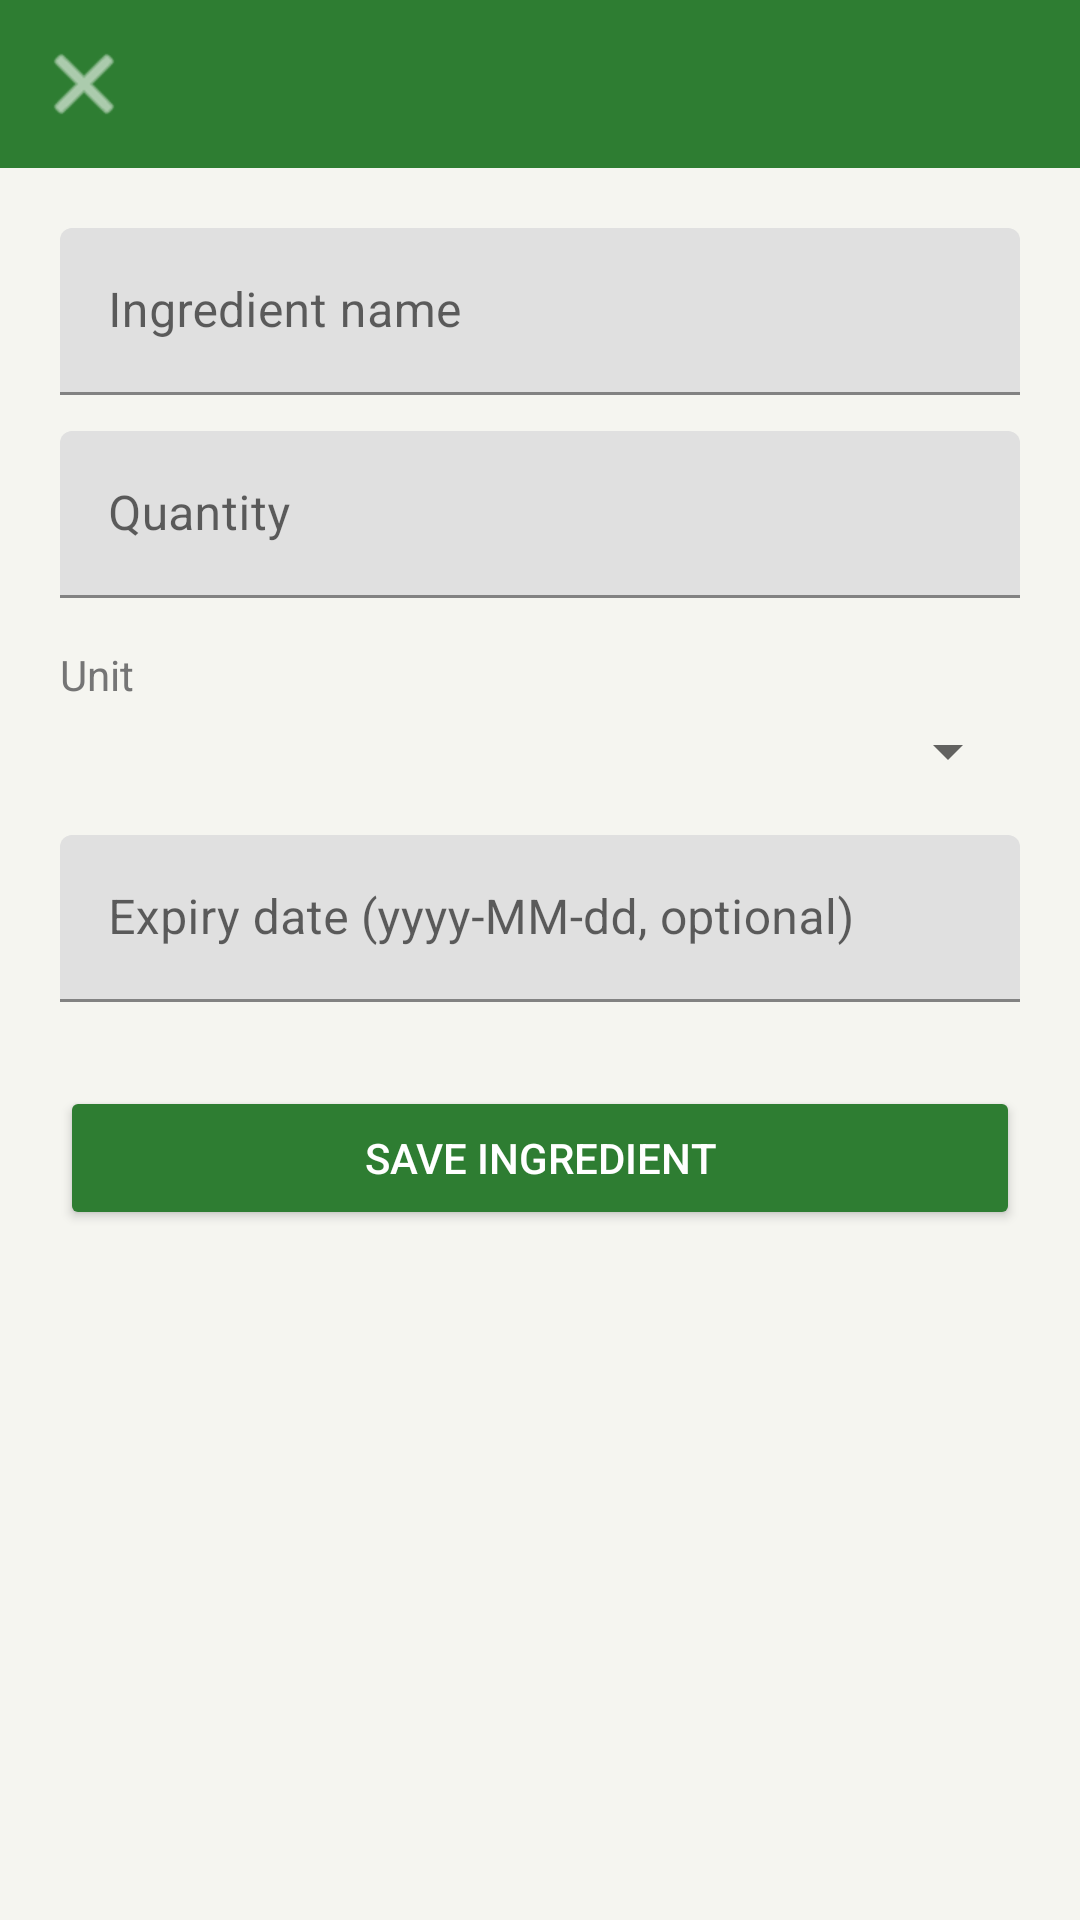

Here is an Android app screen rendered from its layout file. Give the layout XML and the strings, colors and styles it references.
<!-- AndroidManifest.xml: application theme Theme.SmartPantryManager -->
<!-- res/layout/activity_add_edit_ingredient.xml -->
<?xml version="1.0" encoding="utf-8"?>
<LinearLayout xmlns:android="http://schemas.android.com/apk/res/android"
    xmlns:app="http://schemas.android.com/apk/res-auto"
    android:layout_width="match_parent"
    android:layout_height="match_parent"
    android:orientation="vertical"
    android:background="@color/background">

    <com.google.android.material.appbar.MaterialToolbar
        android:id="@+id/toolbar"
        android:layout_width="match_parent"
        android:layout_height="?attr/actionBarSize"
        android:background="@color/primary"
        android:title="Add Ingredient"
        android:titleTextColor="@color/white"
        app:navigationIcon="@android:drawable/ic_menu_close_clear_cancel"
        app:navigationIconTint="@color/white" />

    <ScrollView
        android:layout_width="match_parent"
        android:layout_height="match_parent">

        <LinearLayout
            android:layout_width="match_parent"
            android:layout_height="wrap_content"
            android:orientation="vertical"
            android:padding="20dp">

            <com.google.android.material.textfield.TextInputLayout
                android:layout_width="match_parent"
                android:layout_height="wrap_content"
                android:hint="Ingredient name">
                <com.google.android.material.textfield.TextInputEditText
                    android:id="@+id/etName"
                    android:layout_width="match_parent"
                    android:layout_height="wrap_content"
                    android:inputType="textCapSentences" />
            </com.google.android.material.textfield.TextInputLayout>

            <com.google.android.material.textfield.TextInputLayout
                android:layout_width="match_parent"
                android:layout_height="wrap_content"
                android:layout_marginTop="12dp"
                android:hint="Quantity">
                <com.google.android.material.textfield.TextInputEditText
                    android:id="@+id/etQuantity"
                    android:layout_width="match_parent"
                    android:layout_height="wrap_content"
                    android:inputType="numberDecimal" />
            </com.google.android.material.textfield.TextInputLayout>

            <TextView
                android:layout_width="wrap_content"
                android:layout_height="wrap_content"
                android:layout_marginTop="16dp"
                android:text="Unit"
                android:textColor="@color/text_secondary" />

            <Spinner
                android:id="@+id/spinnerUnit"
                android:layout_width="match_parent"
                android:layout_height="wrap_content"
                android:layout_marginTop="4dp" />

            <com.google.android.material.textfield.TextInputLayout
                android:layout_width="match_parent"
                android:layout_height="wrap_content"
                android:layout_marginTop="16dp"
                android:hint="Expiry date (yyyy-MM-dd, optional)">
                <com.google.android.material.textfield.TextInputEditText
                    android:id="@+id/etExpiry"
                    android:layout_width="match_parent"
                    android:layout_height="wrap_content"
                    android:focusable="false"
                    android:clickable="true" />
            </com.google.android.material.textfield.TextInputLayout>

            <Button
                android:id="@+id/btnSave"
                android:layout_width="match_parent"
                android:layout_height="wrap_content"
                android:layout_marginTop="28dp"
                android:text="Save Ingredient"
                android:backgroundTint="@color/primary"
                android:textColor="@color/white" />

            <Button
                android:id="@+id/btnDelete"
                android:layout_width="match_parent"
                android:layout_height="wrap_content"
                android:layout_marginTop="12dp"
                android:text="Delete Ingredient"
                android:backgroundTint="@color/danger"
                android:textColor="@color/white"
                android:visibility="gone" />

        </LinearLayout>
    </ScrollView>

</LinearLayout>
<!-- resources referenced by this layout -->
<resources>
  <color name="background">#F5F5F0</color>
  <color name="danger">#C62828</color>
  <color name="primary">#2E7D32</color>
  <color name="text_secondary">#757575</color>
  <color name="white">#FFFFFF</color>
  <style name="Theme.SmartPantryManager" parent="Theme.MaterialComponents.Light.NoActionBar">
          <item name="colorPrimary">@color/primary</item>
          <item name="colorPrimaryDark">@color/primary_dark</item>
          <item name="colorAccent">@color/accent</item>
          <item name="android:windowBackground">@color/background</item>
      </style>
  <color name="primary_dark">#1B5E20</color>
  <color name="accent">#FF8F00</color>
</resources>
